Dataset: images (GitHub, zaid-gul/ECG_Classification). Classes: ARR, CHF, NSR.

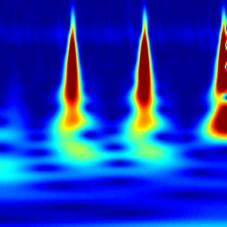
Label: ARR

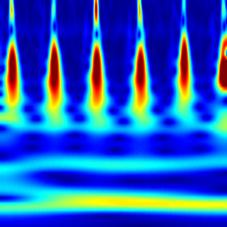
Label: NSR

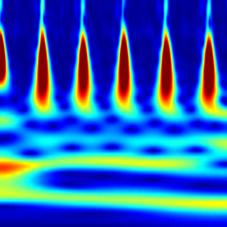
Label: NSR

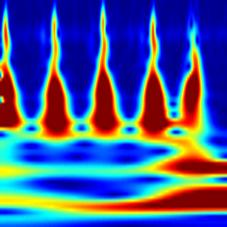
Label: ARR

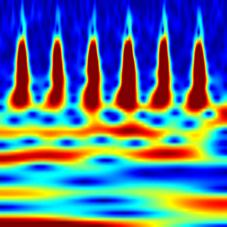
Label: CHF

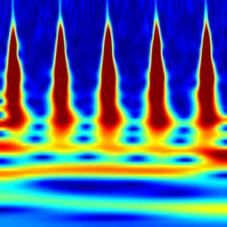
Label: CHF
